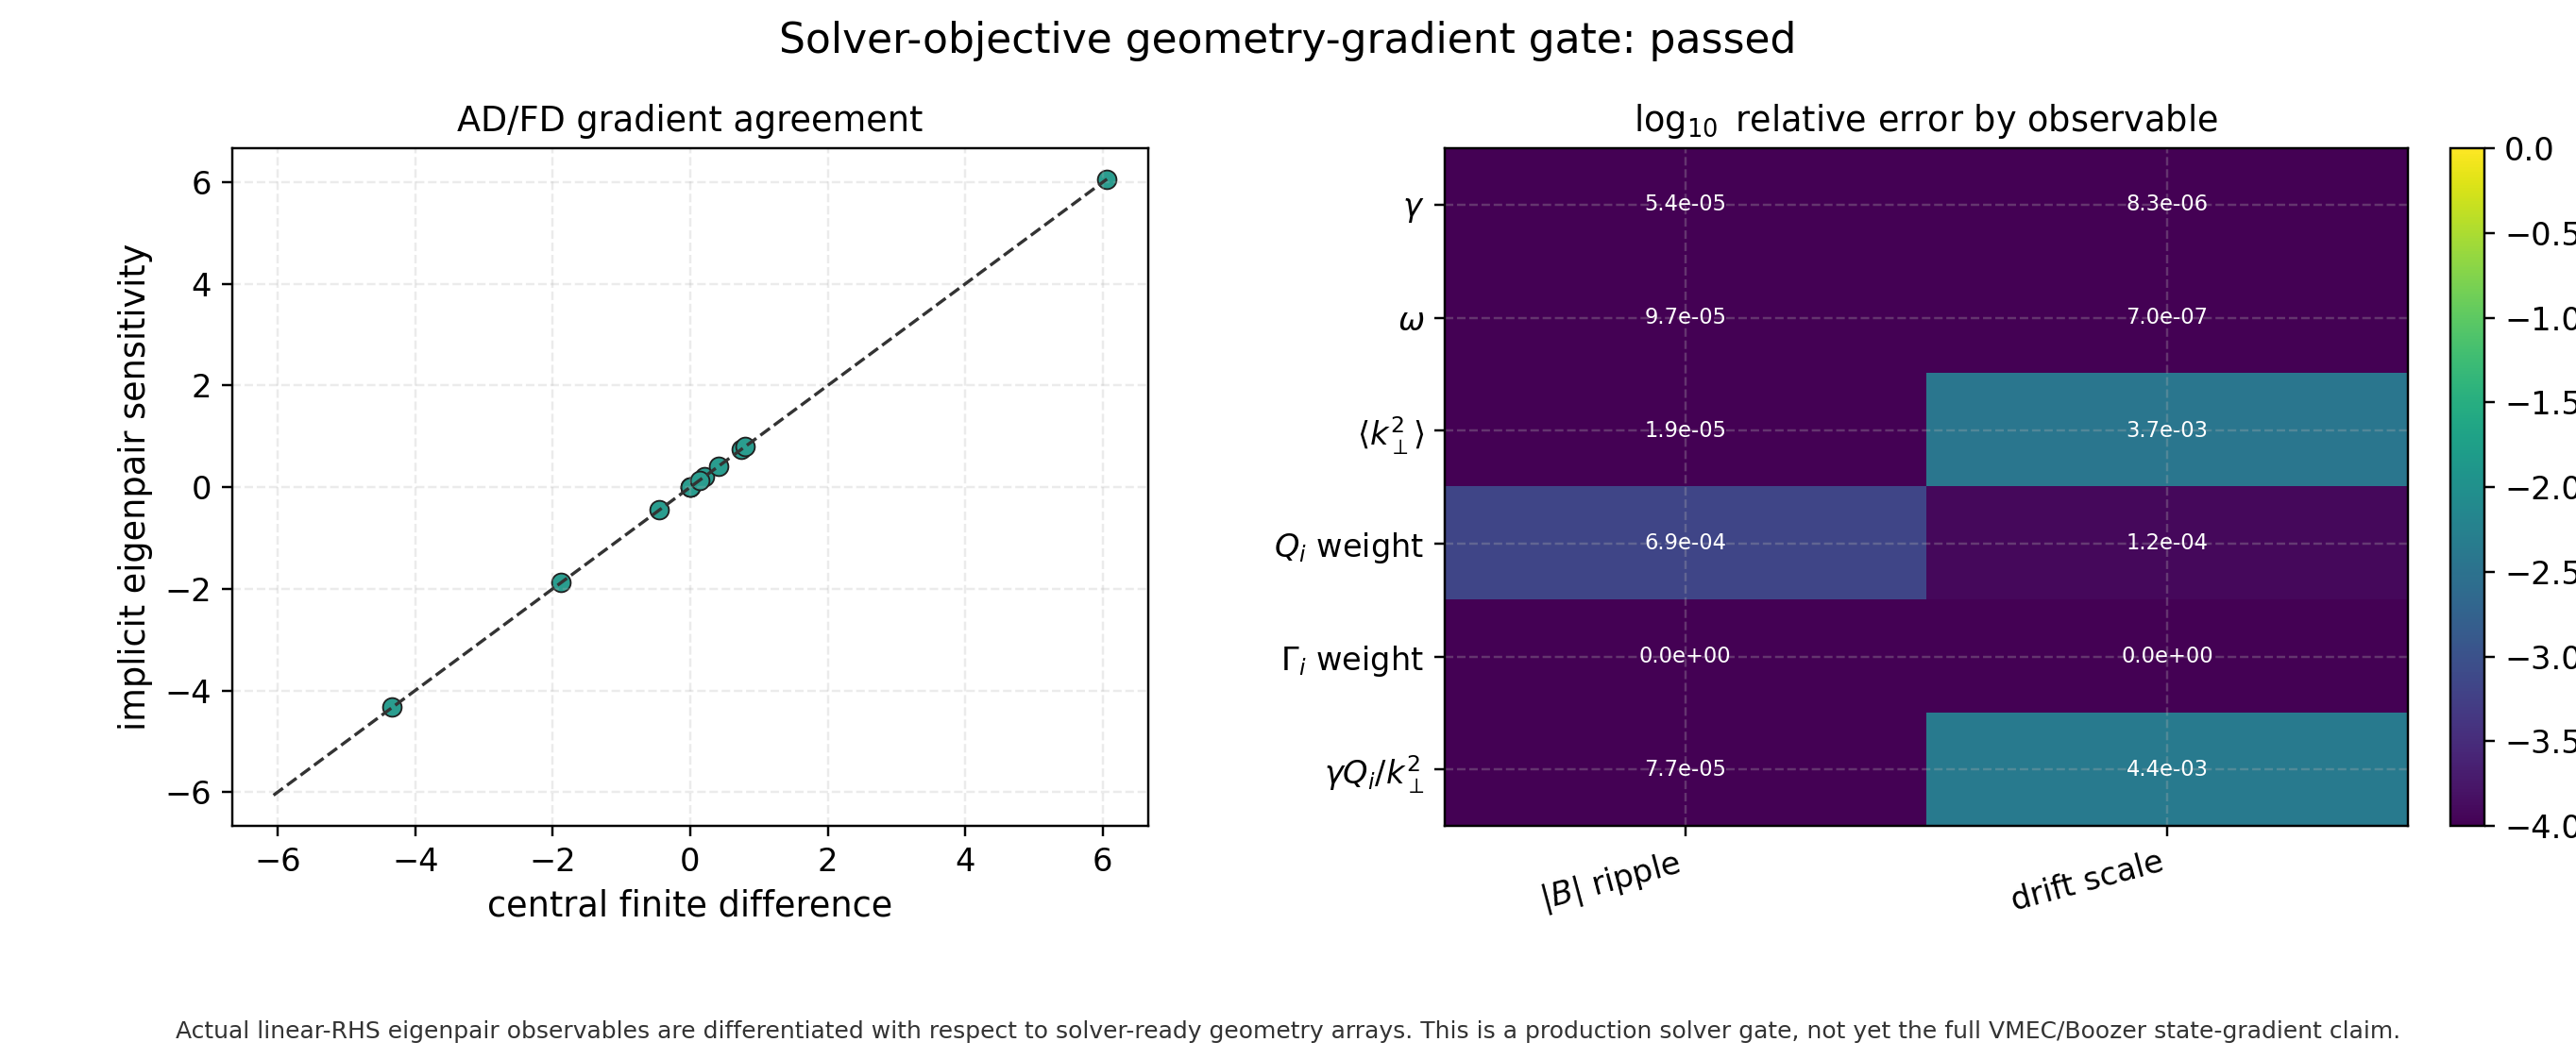

Source data for this figure (header and first rows):
objective, parameter, implicit, finite_difference, abs_error, rel_error, passed
gamma, bmag_ripple, 0.2065, 0.2065, 1.1220574378967285e-05, 5.434077032119292e-05, True
gamma, curvature_drift_scale, 0.7361, 0.7361, 6.079673767089844e-06, 8.259778788547963e-06, True
omega, bmag_ripple, 0.4088, 0.4088, 3.975629806518555e-05, 9.725159271353741e-05, True
omega, curvature_drift_scale, -1.877, -1.877, 1.3113021850585938e-06, 6.988009655396468e-07, True
kperp_eff2, bmag_ripple, -0.4512, -0.4512, 8.761882781982422e-06, 1.9420683649019628e-05, True
kperp_eff2, curvature_drift_scale, 2.647782615383676e-08, 7.450580142176477e-06, 7.4241023160226405e-06, 0.003712, True
linear_heat_flux_weight, bmag_ripple, 0.7934, 0.7928, 0.0005502, 0.000694, True
linear_heat_flux_weight, curvature_drift_scale, -4.334, -4.333, 0.000526, 0.0001214, True
linear_particle_flux_weight, bmag_ripple, 0.0, 0.0, 0.0, 0.0, True
linear_particle_flux_weight, curvature_drift_scale, 0.0, 0.0, 0.0, 0.0, True
mixing_length_heat_flux_proxy, bmag_ripple, 6.062, 6.061, 0.0004668, 7.701991007945166e-05, True
mixing_length_heat_flux_proxy, curvature_drift_scale, 0.1342, 0.1348, 0.0005977, 0.004433, True
